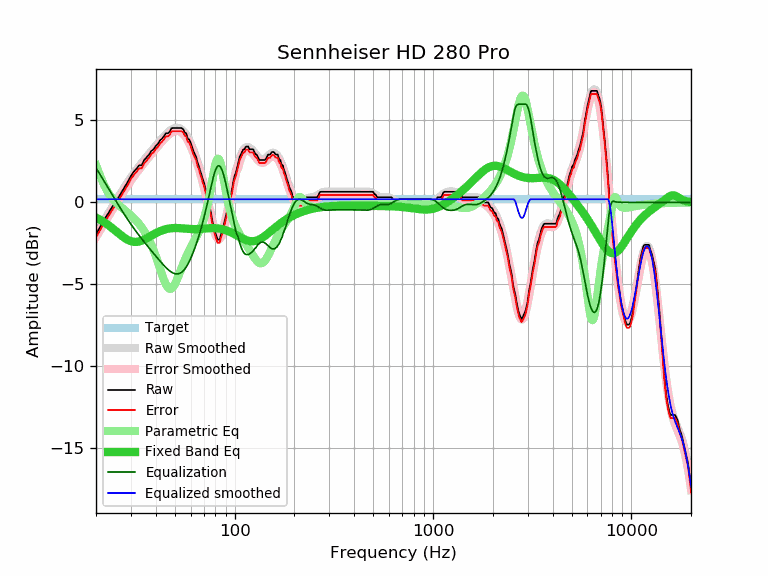

The data file committed next to this chart (first rows):
frequency, raw, error, smoothed, error_smoothed, equalization, parametric_eq, equalized_raw, equalized_smoothed, target
20, -1.95, -2.14, -1.92, -2.12, 2.12, -0.93, 0.17, 0.19, 0.19
21, -1.49, -1.68, -1.50, -1.69, 1.69, -1.06, 0.20, 0.19, 0.19
22, -1.03, -1.22, -1.09, -1.28, 1.28, -1.21, 0.25, 0.19, 0.19
23, -0.69, -0.88, -0.70, -0.89, 0.89, -1.38, 0.20, 0.19, 0.19
24, -0.32, -0.51, -0.32, -0.52, 0.52, -1.55, 0.20, 0.19, 0.19
25, 0.00, -0.19, 0.03, -0.16, 0.16, -1.72, 0.16, 0.19, 0.19
26, 0.32, 0.13, 0.37, 0.18, -0.18, -1.89, 0.14, 0.19, 0.19
27, 0.65, 0.46, 0.68, 0.49, -0.49, -2.05, 0.16, 0.19, 0.19
28, 0.97, 0.78, 0.98, 0.79, -0.79, -2.18, 0.18, 0.19, 0.19
29, 1.28, 1.09, 1.26, 1.07, -1.07, -2.29, 0.21, 0.19, 0.19
30, 1.62, 1.43, 1.52, 1.33, -1.33, -2.37, 0.29, 0.19, 0.19
31, 1.87, 1.68, 1.77, 1.58, -1.58, -2.40, 0.29, 0.19, 0.19
32, 2.06, 1.87, 2.00, 1.81, -1.81, -2.41, 0.25, 0.19, 0.19
33, 2.27, 2.08, 2.21, 2.02, -2.02, -2.38, 0.25, 0.19, 0.19
34, 2.27, 2.08, 2.42, 2.22, -2.22, -2.33, 0.05, 0.19, 0.19
35, 2.59, 2.40, 2.61, 2.42, -2.42, -2.27, 0.17, 0.19, 0.19
36, 2.75, 2.56, 2.79, 2.60, -2.60, -2.19, 0.15, 0.19, 0.19
37, 2.92, 2.73, 2.97, 2.77, -2.77, -2.11, 0.15, 0.19, 0.19
38, 3.14, 2.95, 3.14, 2.94, -2.94, -2.03, 0.20, 0.19, 0.19
39, 3.24, 3.05, 3.30, 3.11, -3.11, -1.95, 0.13, 0.19, 0.19
40, 3.45, 3.26, 3.46, 3.27, -3.27, -1.88, 0.18, 0.19, 0.19
41, 3.57, 3.38, 3.62, 3.42, -3.42, -1.82, 0.15, 0.19, 0.19
42, 3.78, 3.59, 3.77, 3.57, -3.57, -1.76, 0.21, 0.19, 0.19
43, 3.89, 3.70, 3.91, 3.71, -3.71, -1.71, 0.18, 0.19, 0.19
44, 4.04, 3.85, 4.04, 3.85, -3.85, -1.67, 0.19, 0.19, 0.19
45, 4.22, 4.03, 4.16, 3.97, -3.97, -1.63, 0.25, 0.19, 0.19
46, 4.22, 4.03, 4.27, 4.08, -4.08, -1.61, 0.14, 0.19, 0.19
47, 4.30, 4.11, 4.37, 4.18, -4.18, -1.59, 0.12, 0.19, 0.19
48, 4.53, 4.34, 4.45, 4.25, -4.25, -1.57, 0.28, 0.19, 0.19
49, 4.54, 4.35, 4.51, 4.31, -4.31, -1.57, 0.23, 0.19, 0.19
50, 4.54, 4.35, 4.54, 4.35, -4.35, -1.56, 0.19, 0.19, 0.19
51, 4.54, 4.35, 4.56, 4.37, -4.37, -1.56, 0.17, 0.19, 0.19
52, 4.54, 4.35, 4.55, 4.36, -4.36, -1.57, 0.18, 0.19, 0.19
53, 4.54, 4.35, 4.52, 4.32, -4.32, -1.57, 0.22, 0.19, 0.19
54, 4.54, 4.35, 4.46, 4.26, -4.26, -1.58, 0.28, 0.19, 0.19
55, 4.47, 4.28, 4.37, 4.18, -4.18, -1.59, 0.29, 0.19, 0.19
56, 4.27, 4.08, 4.26, 4.07, -4.07, -1.60, 0.20, 0.19, 0.19
57, 4.22, 4.03, 4.13, 3.94, -3.94, -1.60, 0.28, 0.19, 0.19
58, 3.89, 3.70, 3.98, 3.79, -3.79, -1.61, 0.10, 0.19, 0.19
59, 3.84, 3.65, 3.81, 3.61, -3.61, -1.62, 0.23, 0.19, 0.19
60, 3.65, 3.46, 3.62, 3.42, -3.42, -1.63, 0.23, 0.19, 0.19
61, 3.36, 3.17, 3.41, 3.22, -3.22, -1.63, 0.14, 0.19, 0.19
62, 3.12, 2.93, 3.20, 3.00, -3.00, -1.63, 0.12, 0.19, 0.19
63, 2.94, 2.75, 2.97, 2.78, -2.78, -1.63, 0.16, 0.19, 0.19
64, 2.76, 2.57, 2.73, 2.54, -2.54, -1.63, 0.22, 0.19, 0.19
65, 2.42, 2.23, 2.49, 2.30, -2.30, -1.63, 0.12, 0.19, 0.19
66, 2.23, 2.04, 2.24, 2.04, -2.04, -1.62, 0.19, 0.19, 0.19
67, 1.92, 1.73, 1.98, 1.78, -1.78, -1.62, 0.14, 0.19, 0.19
68, 1.71, 1.52, 1.70, 1.51, -1.51, -1.61, 0.20, 0.19, 0.19
69, 1.42, 1.23, 1.42, 1.23, -1.23, -1.61, 0.19, 0.19, 0.19
70, 1.22, 1.03, 1.13, 0.93, -0.93, -1.60, 0.29, 0.19, 0.19
71, 0.90, 0.71, 0.82, 0.63, -0.63, -1.59, 0.27, 0.19, 0.19
72, 0.59, 0.40, 0.51, 0.32, -0.32, -1.59, 0.27, 0.19, 0.19
73, 0.27, 0.08, 0.19, -0.01, 0.01, -1.58, 0.28, 0.19, 0.19
74, -0.03, -0.22, -0.14, -0.33, 0.33, -1.58, 0.30, 0.19, 0.19
75, -0.34, -0.53, -0.46, -0.65, 0.65, -1.57, 0.31, 0.19, 0.19
76, -0.64, -0.83, -0.78, -0.97, 0.97, -1.57, 0.33, 0.19, 0.19
77, -1.07, -1.26, -1.07, -1.26, 1.26, -1.57, 0.19, 0.19, 0.19
78, -1.38, -1.57, -1.34, -1.54, 1.54, -1.57, 0.16, 0.19, 0.19
79, -1.67, -1.86, -1.58, -1.77, 1.77, -1.57, 0.10, 0.19, 0.19
... 553 more rows
